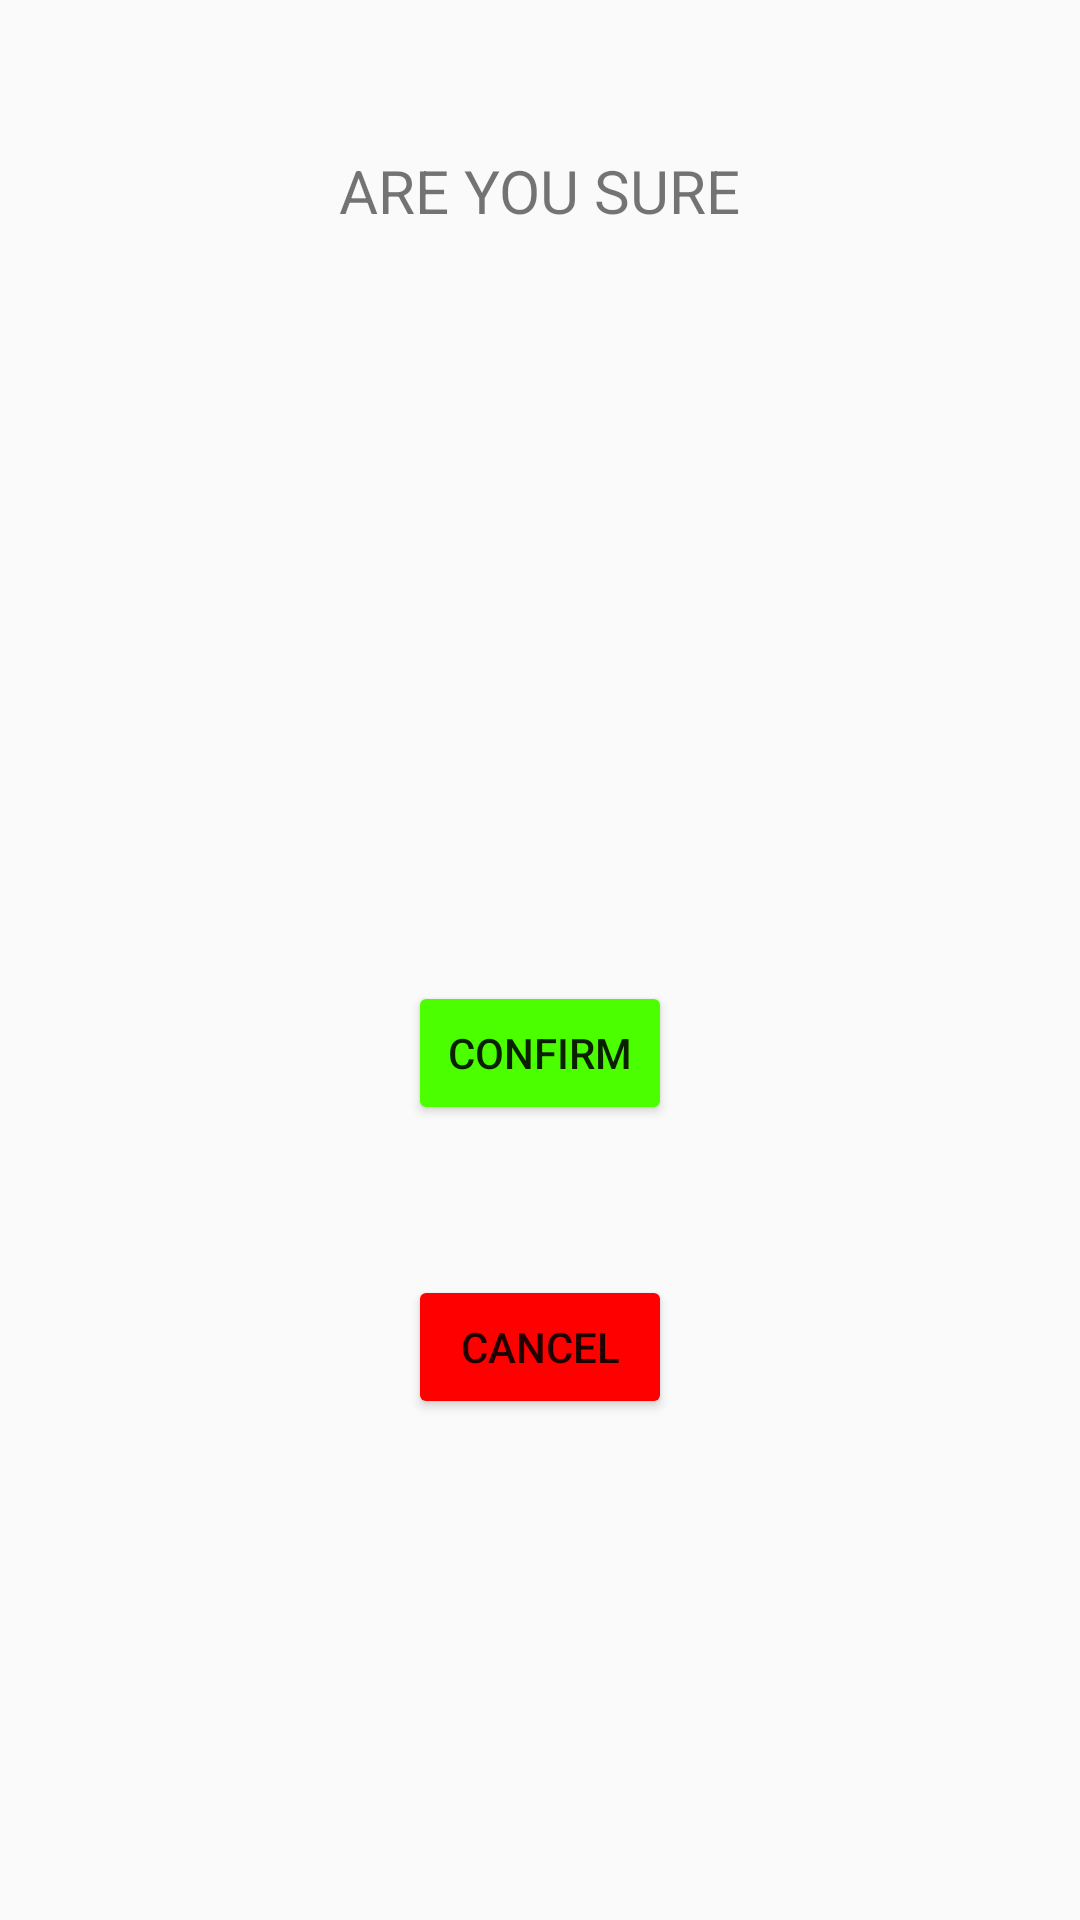

Layout XML and referenced resources for this Android screen:
<!-- AndroidManifest.xml: application theme Theme.AppCompat.Light -->
<!-- res/layout/fragment_return_dialog.xml -->
<?xml version="1.0" encoding="utf-8"?>
<androidx.constraintlayout.widget.ConstraintLayout xmlns:android="http://schemas.android.com/apk/res/android"
    xmlns:app="http://schemas.android.com/apk/res-auto"
    xmlns:tools="http://schemas.android.com/tools"
    android:layout_width="match_parent"
    android:layout_height="match_parent"
    tools:context=".AvailabilityFragment">

    <TextView
        android:id="@+id/returnText1"
        android:layout_width="wrap_content"
        android:layout_height="wrap_content"
        android:layout_marginStart="50dp"
        android:layout_marginTop="50dp"
        android:layout_marginEnd="50dp"
        android:text="ARE YOU SURE"
        android:textSize="20sp"
        app:layout_constraintEnd_toEndOf="parent"
        app:layout_constraintStart_toStartOf="parent"
        app:layout_constraintTop_toTopOf="parent" />

    <Button
        android:id="@+id/confirmButton1"
        android:layout_width="wrap_content"
        android:layout_height="wrap_content"
        android:layout_marginTop="250dp"
        android:backgroundTint="#4CFF00"
        android:text="CONFIRM"
        app:layout_constraintEnd_toEndOf="parent"
        app:layout_constraintStart_toStartOf="parent"
        app:layout_constraintTop_toBottomOf="@+id/returnText1" />

    <Button
        android:id="@+id/cancelButton1"
        android:layout_width="wrap_content"
        android:layout_height="wrap_content"
        android:layout_marginTop="50dp"
        android:backgroundTint="#FF0000"
        android:text="Cancel"
        app:layout_constraintEnd_toEndOf="parent"
        app:layout_constraintStart_toStartOf="parent"
        app:layout_constraintTop_toBottomOf="@+id/confirmButton1" />

</androidx.constraintlayout.widget.ConstraintLayout>
<!-- resources referenced by this layout -->
<resources>

</resources>
